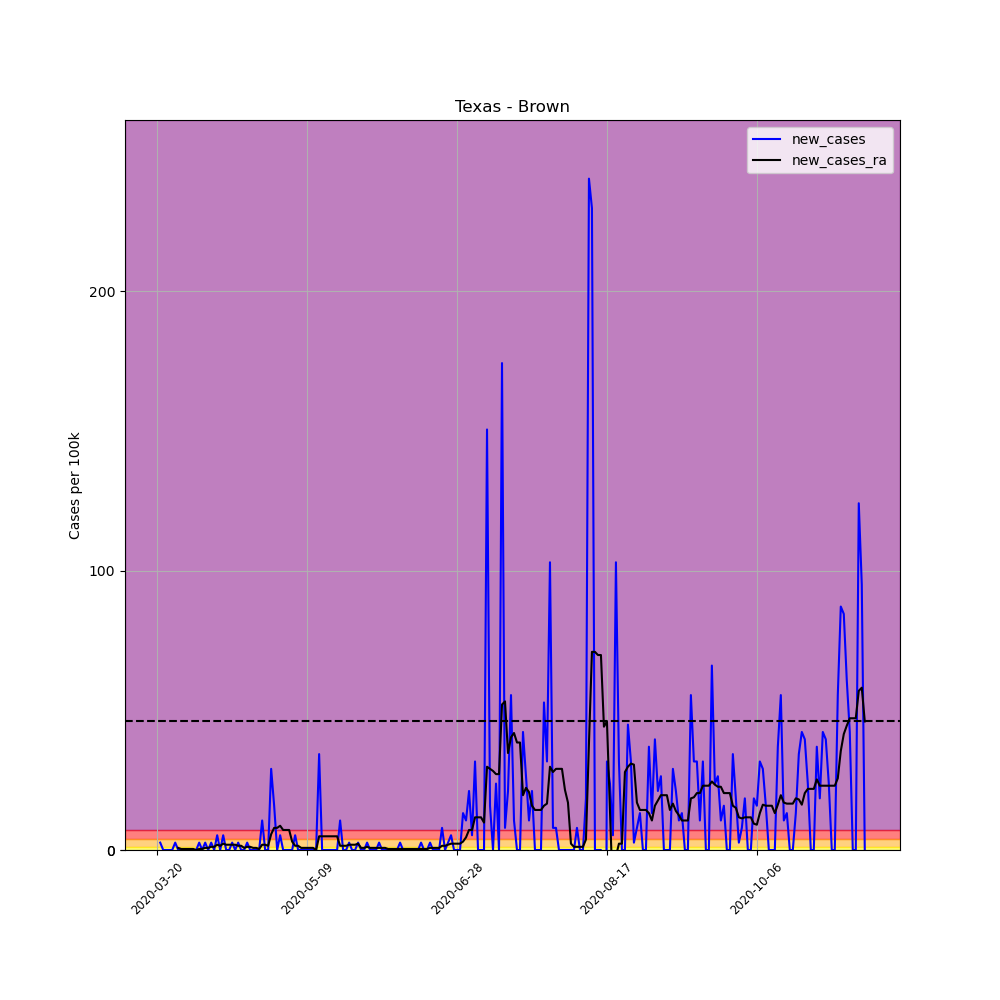

Source data for this figure (header and first rows):
, date, county, state, fips, cases, deaths, COUNTY, STNAME, CTYNAME, POPESTIMATE2019, per_100k, per_100k_ra, new_cases, new_cases_ra
211745, 2020-03-20, Brown, Texas, 48049, 1, 0, 49, Texas, Brown, 37864, 2.641, , , 
211746, 2020-03-21, Brown, Texas, 48049, 2, 0, 49, Texas, Brown, 37864, 5.282, , 2.641, 
211747, 2020-03-22, Brown, Texas, 48049, 2, 0, 49, Texas, Brown, 37864, 5.282, , 0.0, 
211748, 2020-03-23, Brown, Texas, 48049, 2, 0, 49, Texas, Brown, 37864, 5.282, , 0.0, 
211749, 2020-03-24, Brown, Texas, 48049, 2, 0, 49, Texas, Brown, 37864, 5.282, , 0.0, 
211750, 2020-03-25, Brown, Texas, 48049, 2, 0, 49, Texas, Brown, 37864, 5.282, , 0.0, 
211751, 2020-03-26, Brown, Texas, 48049, 3, 0, 49, Texas, Brown, 37864, 7.923, 5.282, 2.641, 
211752, 2020-03-27, Brown, Texas, 48049, 3, 0, 49, Texas, Brown, 37864, 7.923, 6.037, 0.0, 0.7546
211753, 2020-03-28, Brown, Texas, 48049, 3, 0, 49, Texas, Brown, 37864, 7.923, 6.414, 0.0, 0.3773
211754, 2020-03-29, Brown, Texas, 48049, 3, 0, 49, Texas, Brown, 37864, 7.923, 6.791, 0.0, 0.3773
211755, 2020-03-30, Brown, Texas, 48049, 3, 0, 49, Texas, Brown, 37864, 7.923, 7.169, 0.0, 0.3773
211756, 2020-03-31, Brown, Texas, 48049, 3, 0, 49, Texas, Brown, 37864, 7.923, 7.546, 0.0, 0.3773
211757, 2020-04-01, Brown, Texas, 48049, 3, 0, 49, Texas, Brown, 37864, 7.923, 7.923, 0.0, 0.3773
211758, 2020-04-02, Brown, Texas, 48049, 3, 0, 49, Texas, Brown, 37864, 7.923, 7.923, 0.0, 0.0
211759, 2020-04-03, Brown, Texas, 48049, 4, 0, 49, Texas, Brown, 37864, 10.56, 8.3, 2.641, 0.3773
211760, 2020-04-04, Brown, Texas, 48049, 4, 0, 49, Texas, Brown, 37864, 10.56, 8.678, 0.0, 0.3773
211761, 2020-04-05, Brown, Texas, 48049, 5, 0, 49, Texas, Brown, 37864, 13.21, 9.432, 2.641, 0.7546
211762, 2020-04-06, Brown, Texas, 48049, 5, 0, 49, Texas, Brown, 37864, 13.21, 10.19, 0.0, 0.7546
211763, 2020-04-07, Brown, Texas, 48049, 6, 0, 49, Texas, Brown, 37864, 15.85, 11.32, 2.641, 1.132
211764, 2020-04-08, Brown, Texas, 48049, 6, 0, 49, Texas, Brown, 37864, 15.85, 12.45, 0.0, 1.132
211765, 2020-04-09, Brown, Texas, 48049, 8, 0, 49, Texas, Brown, 37864, 21.13, 14.34, 5.282, 1.886
211766, 2020-04-10, Brown, Texas, 48049, 8, 0, 49, Texas, Brown, 37864, 21.13, 15.85, 0.0, 1.509
211767, 2020-04-11, Brown, Texas, 48049, 10, 0, 49, Texas, Brown, 37864, 26.41, 18.11, 5.282, 2.264
211768, 2020-04-12, Brown, Texas, 48049, 10, 0, 49, Texas, Brown, 37864, 26.41, 20, 0.0, 1.886
211769, 2020-04-13, Brown, Texas, 48049, 10, 1, 49, Texas, Brown, 37864, 26.41, 21.88, 0.0, 1.886
211770, 2020-04-14, Brown, Texas, 48049, 11, 1, 49, Texas, Brown, 37864, 29.05, 23.77, 2.641, 1.886
211771, 2020-04-15, Brown, Texas, 48049, 11, 1, 49, Texas, Brown, 37864, 29.05, 25.66, 0.0, 1.886
211772, 2020-04-16, Brown, Texas, 48049, 12, 1, 49, Texas, Brown, 37864, 31.69, 27.16, 2.641, 1.509
211773, 2020-04-17, Brown, Texas, 48049, 12, 1, 49, Texas, Brown, 37864, 31.69, 28.67, 0.0, 1.509
211774, 2020-04-18, Brown, Texas, 48049, 12, 1, 49, Texas, Brown, 37864, 31.69, 29.43, 0.0, 0.7546
211775, 2020-04-19, Brown, Texas, 48049, 13, 1, 49, Texas, Brown, 37864, 34.33, 30.56, 2.641, 1.132
211776, 2020-04-20, Brown, Texas, 48049, 13, 1, 49, Texas, Brown, 37864, 34.33, 31.69, 0.0, 1.132
211777, 2020-04-21, Brown, Texas, 48049, 13, 1, 49, Texas, Brown, 37864, 34.33, 32.45, 0.0, 0.7546
211778, 2020-04-22, Brown, Texas, 48049, 13, 1, 49, Texas, Brown, 37864, 34.33, 33.2, 0.0, 0.7546
211779, 2020-04-23, Brown, Texas, 48049, 13, 1, 49, Texas, Brown, 37864, 34.33, 33.58, 0.0, 0.3773
211780, 2020-04-24, Brown, Texas, 48049, 17, 1, 49, Texas, Brown, 37864, 44.9, 35.47, 10.56, 1.886
211781, 2020-04-25, Brown, Texas, 48049, 17, 1, 49, Texas, Brown, 37864, 44.9, 37.35, 0.0, 1.886
211782, 2020-04-26, Brown, Texas, 48049, 17, 1, 49, Texas, Brown, 37864, 44.9, 38.86, 0.0, 1.509
211783, 2020-04-27, Brown, Texas, 48049, 28, 2, 49, Texas, Brown, 37864, 73.95, 44.52, 29.05, 5.659
211784, 2020-04-28, Brown, Texas, 48049, 34, 3, 49, Texas, Brown, 37864, 89.8, 52.44, 15.85, 7.923
211785, 2020-04-29, Brown, Texas, 48049, 34, 3, 49, Texas, Brown, 37864, 89.8, 60.37, 0.0, 7.923
211786, 2020-04-30, Brown, Texas, 48049, 36, 4, 49, Texas, Brown, 37864, 95.08, 69.04, 5.282, 8.678
211787, 2020-05-01, Brown, Texas, 48049, 36, 4, 49, Texas, Brown, 37864, 95.08, 76.21, 0.0, 7.169
211788, 2020-05-02, Brown, Texas, 48049, 36, 5, 49, Texas, Brown, 37864, 95.08, 83.38, 0.0, 7.169
211789, 2020-05-03, Brown, Texas, 48049, 36, 5, 49, Texas, Brown, 37864, 95.08, 90.55, 0.0, 7.169
211790, 2020-05-04, Brown, Texas, 48049, 36, 5, 49, Texas, Brown, 37864, 95.08, 93.57, 0.0, 3.018
211791, 2020-05-05, Brown, Texas, 48049, 38, 6, 49, Texas, Brown, 37864, 100.4, 95.08, 5.282, 1.509
211792, 2020-05-06, Brown, Texas, 48049, 38, 6, 49, Texas, Brown, 37864, 100.4, 96.59, 0.0, 1.509
211793, 2020-05-07, Brown, Texas, 48049, 38, 6, 49, Texas, Brown, 37864, 100.4, 97.34, 0.0, 0.7546
211794, 2020-05-08, Brown, Texas, 48049, 38, 6, 49, Texas, Brown, 37864, 100.4, 98.1, 0.0, 0.7546
211795, 2020-05-09, Brown, Texas, 48049, 38, 6, 49, Texas, Brown, 37864, 100.4, 98.85, 0.0, 0.7546
211796, 2020-05-10, Brown, Texas, 48049, 38, 6, 49, Texas, Brown, 37864, 100.4, 99.6, 0.0, 0.7546
211797, 2020-05-11, Brown, Texas, 48049, 38, 6, 49, Texas, Brown, 37864, 100.4, 100.4, 0.0, 0.7546
211798, 2020-05-12, Brown, Texas, 48049, 38, 6, 49, Texas, Brown, 37864, 100.4, 100.4, 0.0, 0.0
211799, 2020-05-13, Brown, Texas, 48049, 51, 7, 49, Texas, Brown, 37864, 134.7, 105.3, 34.33, 4.905
211800, 2020-05-14, Brown, Texas, 48049, 51, 7, 49, Texas, Brown, 37864, 134.7, 110.2, 0.0, 4.905
211801, 2020-05-15, Brown, Texas, 48049, 51, 7, 49, Texas, Brown, 37864, 134.7, 115.1, 0.0, 4.905
211802, 2020-05-16, Brown, Texas, 48049, 51, 7, 49, Texas, Brown, 37864, 134.7, 120, 0.0, 4.905
211803, 2020-05-17, Brown, Texas, 48049, 51, 7, 49, Texas, Brown, 37864, 134.7, 124.9, 0.0, 4.905
211804, 2020-05-18, Brown, Texas, 48049, 51, 7, 49, Texas, Brown, 37864, 134.7, 129.8, 0.0, 4.905
... 177 more rows
